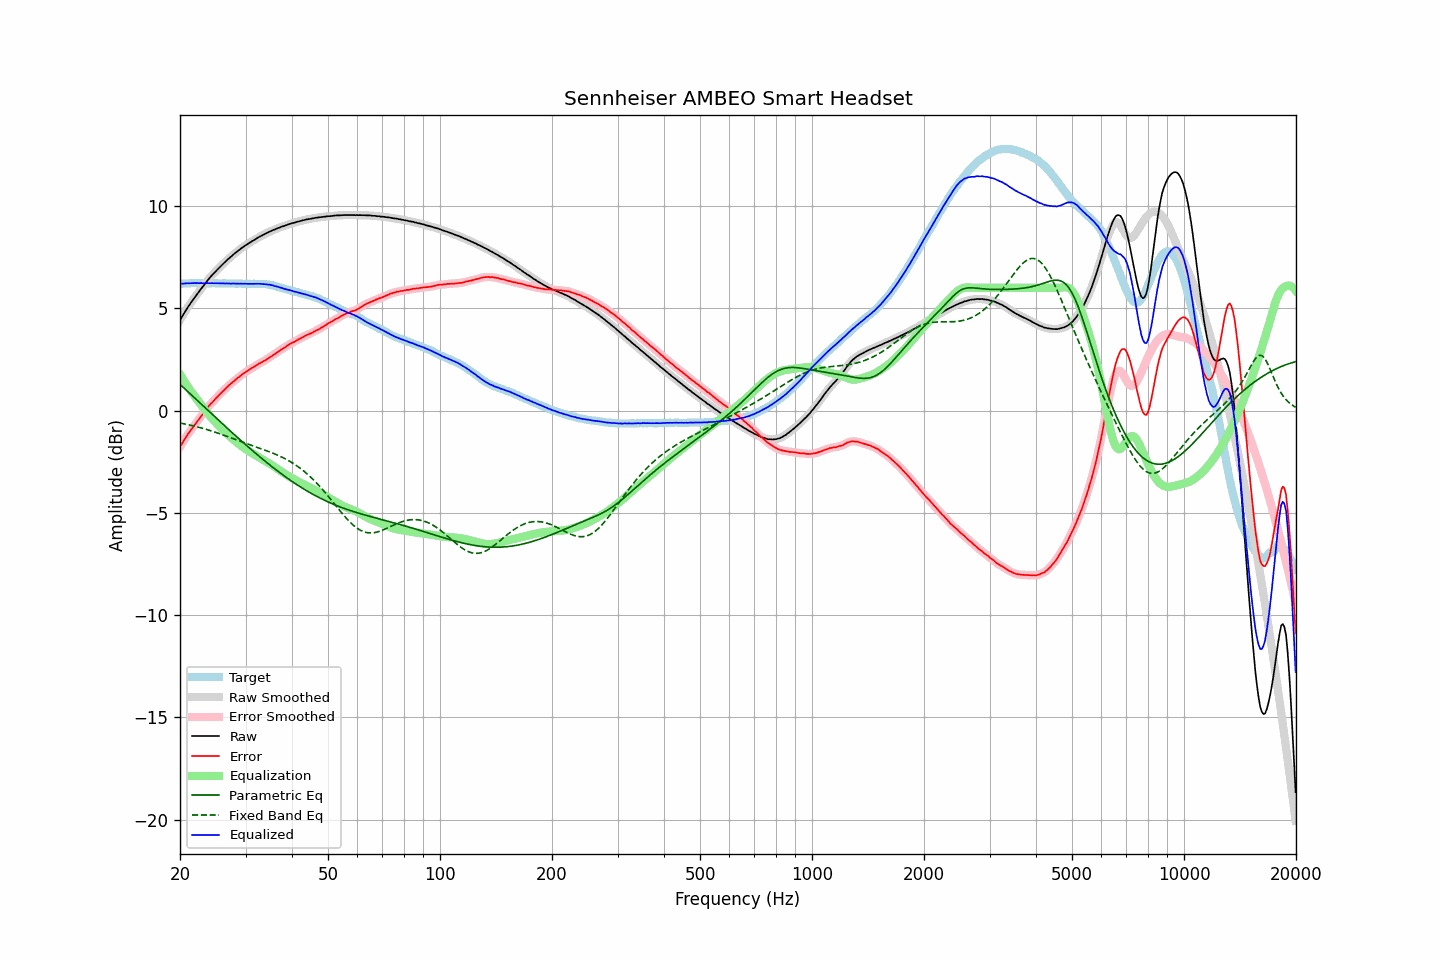

The file beside this chart, header and first rows:
frequency, raw, error, smoothed, error_smoothed, equalization, parametric_eq, fixed_band_eq, equalized_raw, equalized_smoothed, target
20.00, 4.43, -1.77, 4.42, -1.78, 1.77, 1.28, -0.61, 6.19, 6.19, 6.20
20.20, 4.56, -1.64, 4.56, -1.64, 1.64, 1.21, -0.62, 6.20, 6.20, 6.20
20.40, 4.69, -1.52, 4.69, -1.52, 1.52, 1.13, -0.64, 6.20, 6.21, 6.21
20.61, 4.81, -1.39, 4.82, -1.39, 1.39, 1.06, -0.66, 6.21, 6.21, 6.21
20.81, 4.95, -1.26, 4.94, -1.27, 1.27, 0.99, -0.67, 6.22, 6.22, 6.21
21.02, 5.07, -1.14, 5.06, -1.15, 1.16, 0.91, -0.69, 6.22, 6.22, 6.21
21.23, 5.18, -1.04, 5.18, -1.03, 1.04, 0.84, -0.71, 6.22, 6.22, 6.22
21.44, 5.30, -0.93, 5.29, -0.93, 0.93, 0.77, -0.73, 6.23, 6.22, 6.23
21.66, 5.40, -0.82, 5.41, -0.82, 0.82, 0.69, -0.74, 6.22, 6.23, 6.23
21.87, 5.52, -0.72, 5.52, -0.72, 0.71, 0.62, -0.76, 6.23, 6.23, 6.24
22.09, 5.62, -0.61, 5.62, -0.61, 0.61, 0.55, -0.78, 6.23, 6.23, 6.22
22.31, 5.73, -0.51, 5.73, -0.50, 0.50, 0.47, -0.80, 6.23, 6.23, 6.23
22.54, 5.82, -0.40, 5.83, -0.40, 0.40, 0.40, -0.82, 6.22, 6.23, 6.22
22.76, 5.94, -0.30, 5.93, -0.30, 0.29, 0.33, -0.85, 6.23, 6.22, 6.23
22.99, 6.04, -0.20, 6.04, -0.19, 0.19, 0.25, -0.87, 6.22, 6.22, 6.23
23.22, 6.14, -0.09, 6.14, -0.08, 0.08, 0.18, -0.89, 6.22, 6.22, 6.22
23.45, 6.25, 0.03, 6.24, 0.02, -0.02, 0.11, -0.91, 6.23, 6.22, 6.22
23.69, 6.34, 0.12, 6.34, 0.13, -0.12, 0.03, -0.94, 6.23, 6.23, 6.22
23.92, 6.44, 0.22, 6.44, 0.22, -0.21, -0.04, -0.96, 6.22, 6.23, 6.22
24.16, 6.54, 0.32, 6.53, 0.31, -0.31, -0.11, -0.98, 6.23, 6.22, 6.22
24.40, 6.62, 0.39, 6.62, 0.40, -0.40, -0.18, -1.01, 6.22, 6.22, 6.23
24.65, 6.71, 0.48, 6.71, 0.48, -0.48, -0.26, -1.04, 6.22, 6.22, 6.23
24.89, 6.79, 0.56, 6.79, 0.56, -0.57, -0.33, -1.06, 6.22, 6.22, 6.23
25.14, 6.87, 0.65, 6.87, 0.65, -0.65, -0.40, -1.09, 6.22, 6.22, 6.21
25.39, 6.95, 0.73, 6.95, 0.73, -0.73, -0.48, -1.11, 6.22, 6.22, 6.21
25.65, 7.03, 0.81, 7.03, 0.82, -0.81, -0.55, -1.14, 6.21, 6.22, 6.21
25.91, 7.10, 0.89, 7.11, 0.89, -0.89, -0.62, -1.17, 6.21, 6.21, 6.21
26.16, 7.19, 0.97, 7.18, 0.97, -0.97, -0.69, -1.20, 6.22, 6.21, 6.22
26.43, 7.25, 1.04, 7.26, 1.04, -1.05, -0.76, -1.23, 6.21, 6.21, 6.22
26.69, 7.34, 1.13, 7.33, 1.12, -1.12, -0.84, -1.25, 6.21, 6.21, 6.21
26.96, 7.41, 1.20, 7.40, 1.20, -1.19, -0.91, -1.28, 6.21, 6.21, 6.21
27.23, 7.48, 1.27, 7.47, 1.27, -1.27, -0.98, -1.31, 6.21, 6.21, 6.21
27.50, 7.54, 1.33, 7.54, 1.33, -1.34, -1.05, -1.34, 6.20, 6.21, 6.20
27.77, 7.62, 1.40, 7.61, 1.40, -1.40, -1.12, -1.37, 6.21, 6.21, 6.21
28.05, 7.68, 1.47, 7.68, 1.47, -1.47, -1.19, -1.40, 6.21, 6.21, 6.21
28.33, 7.74, 1.54, 7.74, 1.54, -1.54, -1.26, -1.43, 6.20, 6.20, 6.20
28.62, 7.80, 1.61, 7.80, 1.60, -1.60, -1.33, -1.46, 6.21, 6.20, 6.20
28.90, 7.86, 1.65, 7.86, 1.66, -1.66, -1.40, -1.49, 6.20, 6.20, 6.21
29.19, 7.93, 1.72, 7.92, 1.72, -1.72, -1.47, -1.52, 6.20, 6.20, 6.20
29.48, 7.98, 1.78, 7.98, 1.78, -1.78, -1.54, -1.55, 6.20, 6.20, 6.19
29.78, 8.04, 1.84, 8.03, 1.84, -1.84, -1.61, -1.58, 6.20, 6.20, 6.19
30.08, 8.09, 1.89, 8.09, 1.89, -1.89, -1.68, -1.60, 6.20, 6.20, 6.20
30.38, 8.14, 1.95, 8.14, 1.94, -1.94, -1.75, -1.63, 6.19, 6.19, 6.19
30.68, 8.19, 1.99, 8.19, 1.99, -1.99, -1.82, -1.66, 6.19, 6.19, 6.20
30.99, 8.24, 2.04, 8.24, 2.04, -2.04, -1.89, -1.69, 6.19, 6.19, 6.19
31.30, 8.29, 2.09, 8.28, 2.09, -2.09, -1.95, -1.72, 6.19, 6.19, 6.19
31.61, 8.33, 2.13, 8.33, 2.14, -2.14, -2.02, -1.75, 6.19, 6.19, 6.20
31.93, 8.38, 2.19, 8.38, 2.18, -2.19, -2.09, -1.77, 6.19, 6.19, 6.19
32.24, 8.43, 2.23, 8.43, 2.23, -2.23, -2.15, -1.80, 6.20, 6.19, 6.19
32.57, 8.48, 2.28, 8.47, 2.28, -2.28, -2.22, -1.83, 6.20, 6.20, 6.19
32.89, 8.52, 2.33, 8.52, 2.33, -2.32, -2.29, -1.86, 6.19, 6.19, 6.19
33.22, 8.56, 2.37, 8.56, 2.37, -2.37, -2.35, -1.89, 6.19, 6.19, 6.19
33.55, 8.60, 2.41, 8.60, 2.41, -2.42, -2.42, -1.91, 6.18, 6.18, 6.18
33.89, 8.64, 2.46, 8.64, 2.46, -2.46, -2.48, -1.94, 6.17, 6.17, 6.18
34.23, 8.68, 2.51, 8.68, 2.51, -2.51, -2.54, -1.97, 6.17, 6.17, 6.17
34.57, 8.72, 2.56, 8.72, 2.56, -2.56, -2.61, -2.00, 6.16, 6.16, 6.15
34.92, 8.76, 2.61, 8.75, 2.61, -2.61, -2.67, -2.03, 6.15, 6.15, 6.14
35.27, 8.79, 2.65, 8.79, 2.66, -2.66, -2.73, -2.06, 6.13, 6.13, 6.14
35.62, 8.83, 2.72, 8.82, 2.71, -2.71, -2.79, -2.09, 6.11, 6.11, 6.10
35.97, 8.85, 2.76, 8.85, 2.76, -2.77, -2.85, -2.12, 6.08, 6.09, 6.09
... 635 more rows
